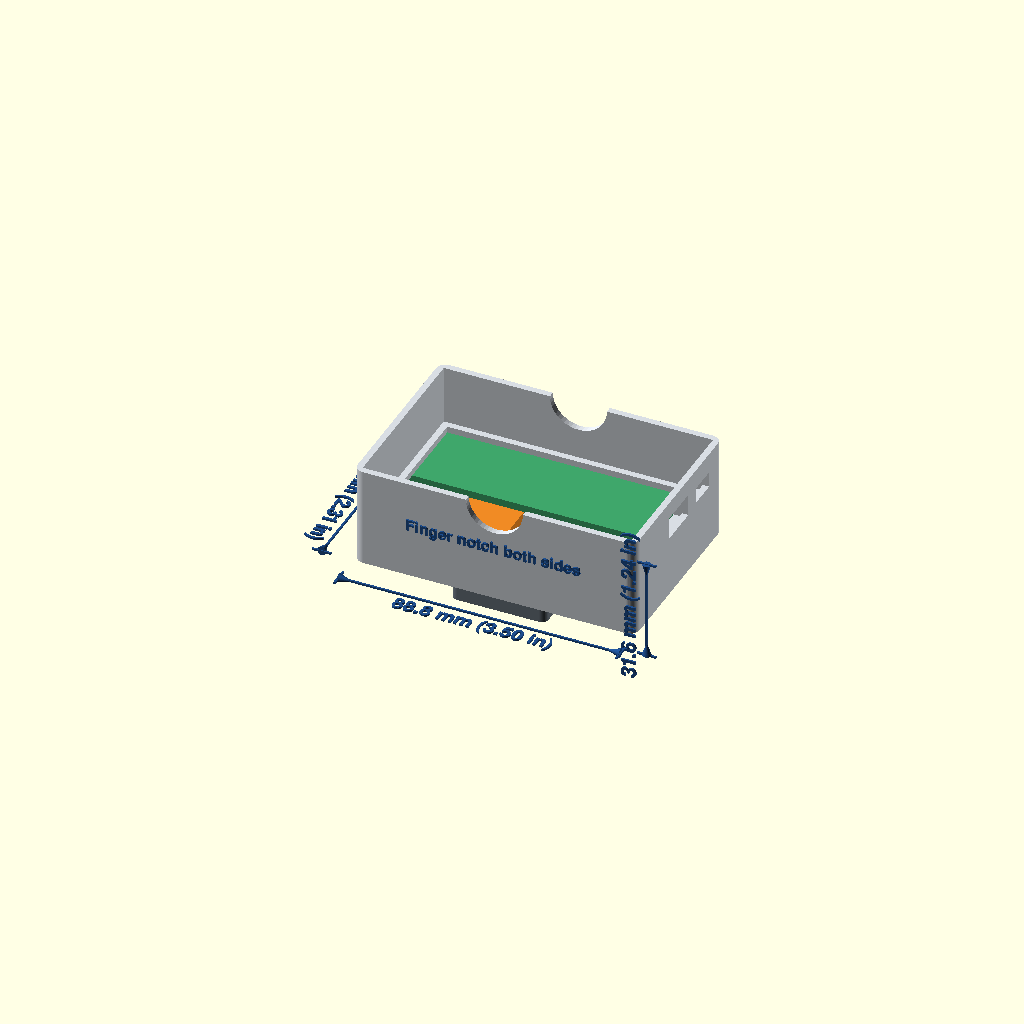
Cell 1: the model at its default parameters.
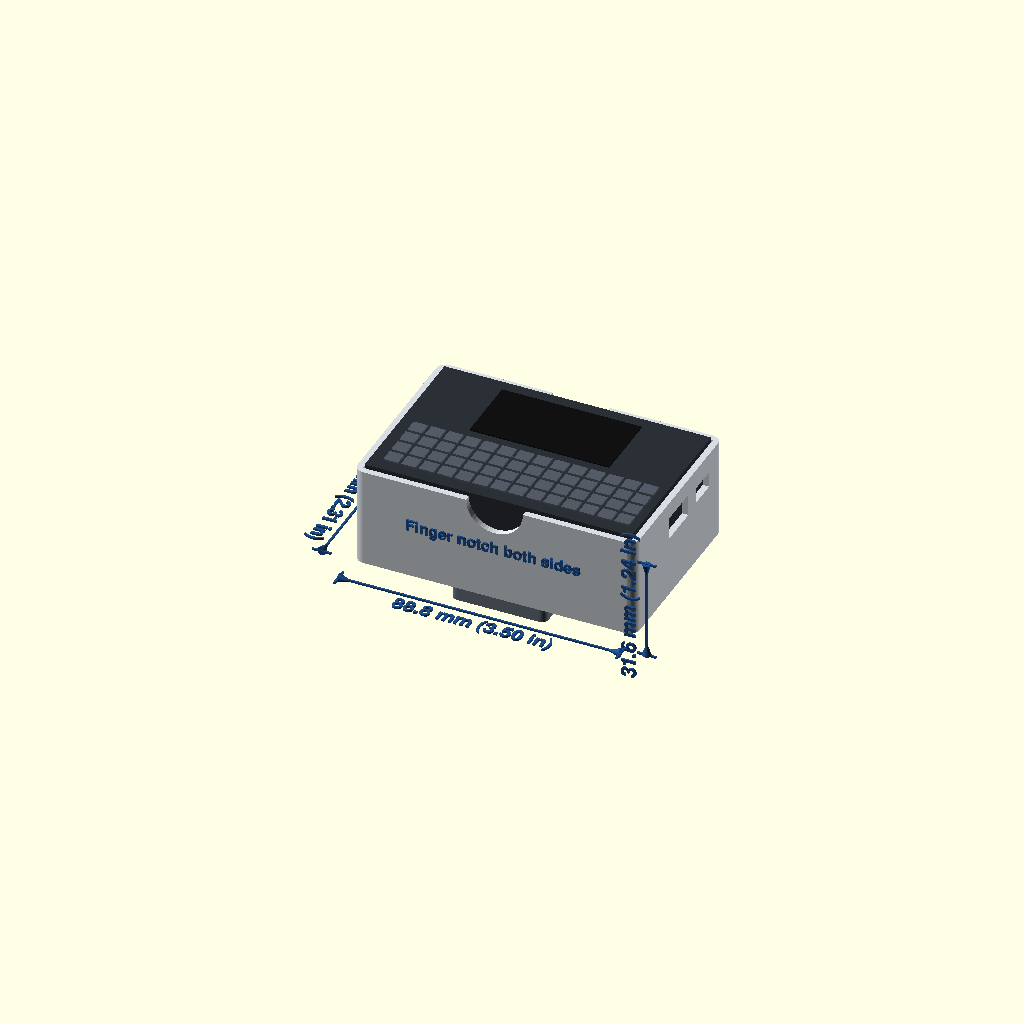
Cell 2: the same model with show_cp = true.
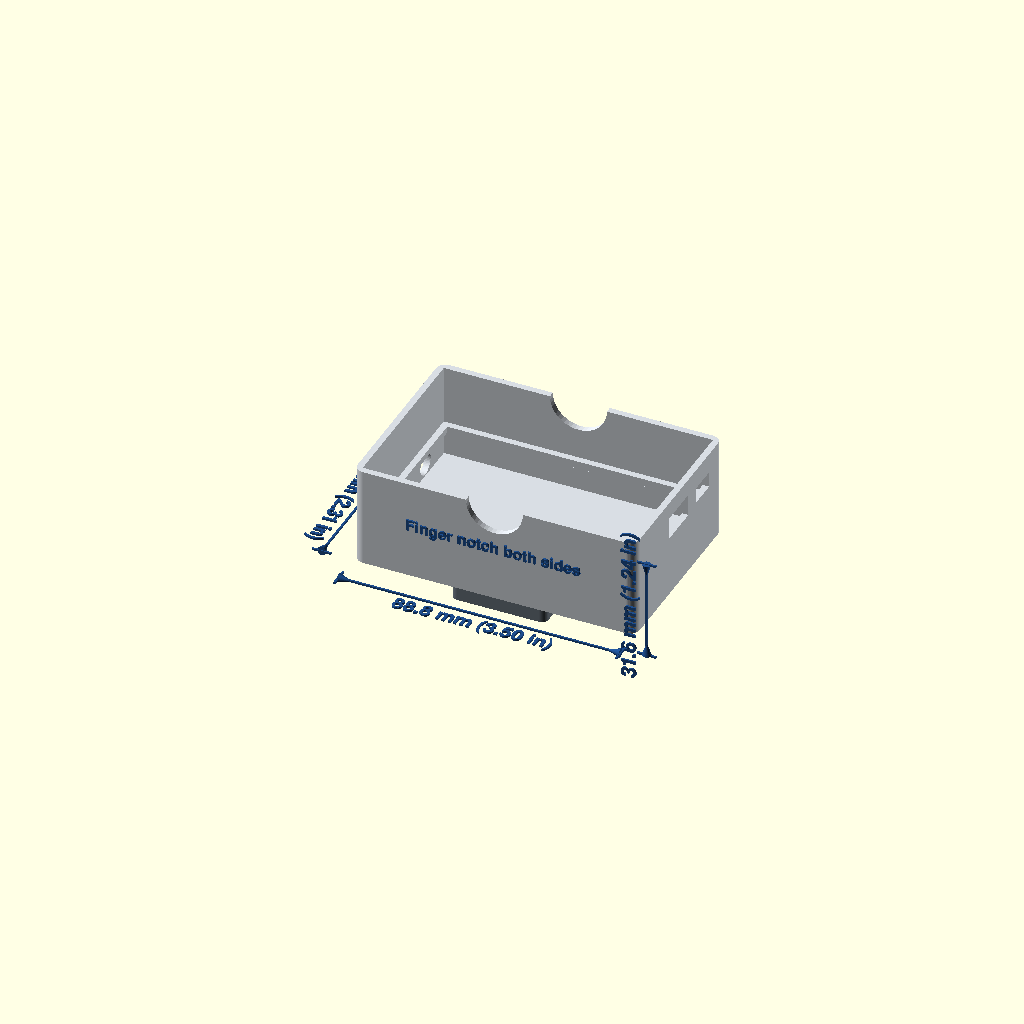
Cell 3: show_parts = false (everything else at default).
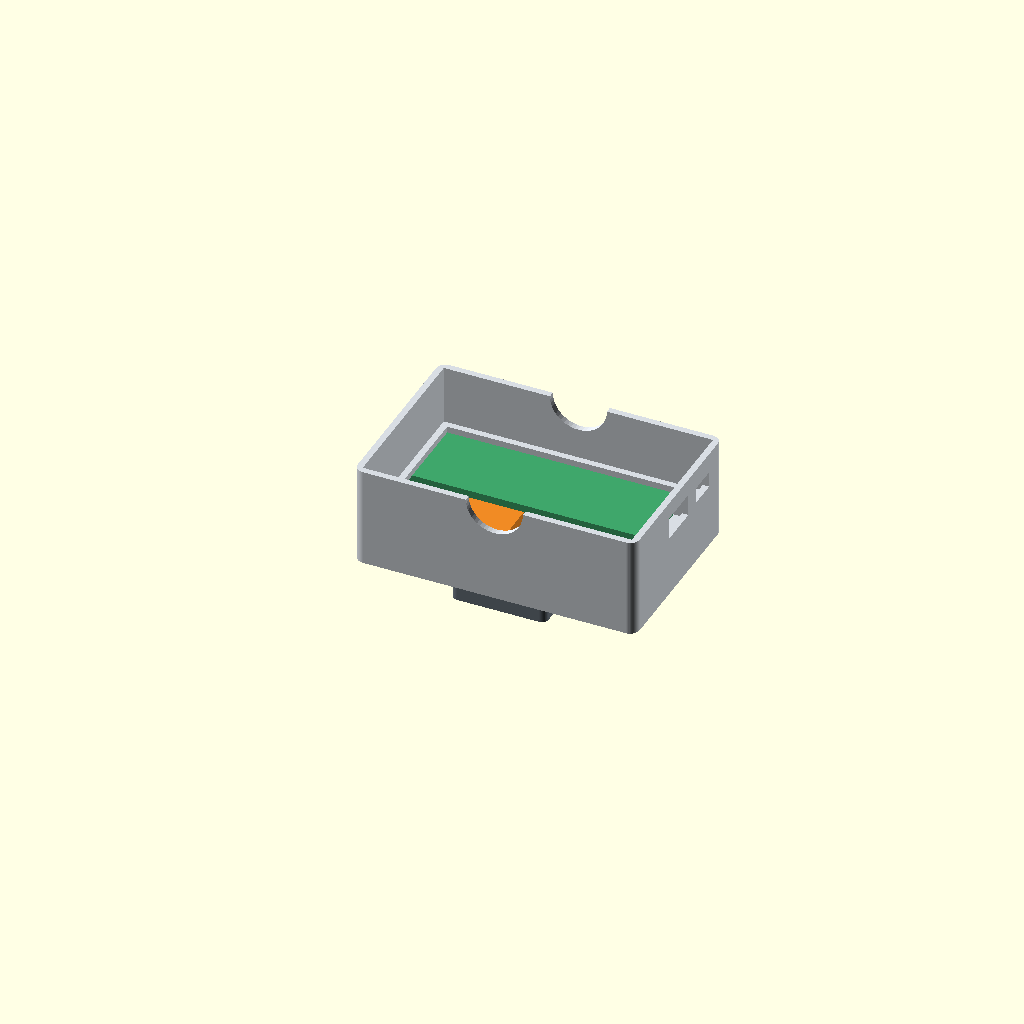
Cell 4: show_dims = false (everything else at default).
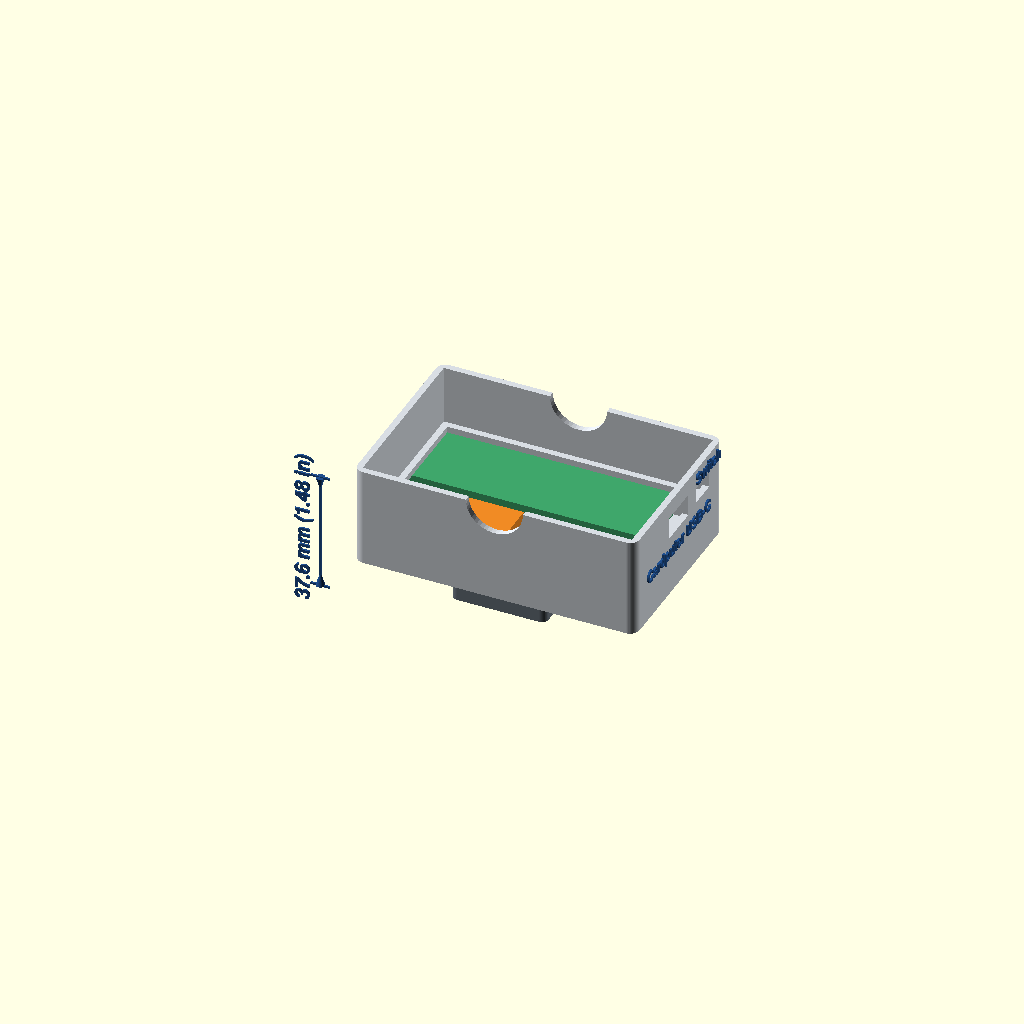
Cell 5 — dims_set set to 2, the other parameters unchanged.
One fixed orthographic camera (rotation 55°, 0°, 25°; colour scheme Cornfield) for every cell.
The OpenSCAD source (enclosure/enclosure_catm_vib.scad):
// Kent Pager: Unit CatM + Unit Vibrator belt-clip enclosure (draft).
// Matches enclosure_catm_vib_drawings.svg. Units: mm. Values marked MEASURE are guesses.
// Render options (set with -D on the command line):
show_cp    = false;  // Cardputer ghost
show_parts = true;   // Unit CatM, Unit Vibrator
show_dims  = true;   // dimension lines and labels
show_clip  = true;   // belt clip
dims_set   = 1;      // which set of dimensions to draw (1-4, one per view)
$fn = 48;

wall = 2; floor_t = 2; clear = 0.4; rim = 2; ledge_t = 2; proud = 1;
cp = [84, 54, 19.6];
pocket = [cp[0] + 2*clear, cp[1] + 2*clear];          // 84.8 x 54.8
W = pocket[0] + 2*wall; D = pocket[1] + 2*wall;       // 88.8 x 58.8
bay_h = 9; z_ledge = floor_t + bay_h; z_pocket = z_ledge + ledge_t;
H = z_pocket + cp[2] - proud;                          // 31.6
unit = [2.4, 32.4, 72, 24, 8];                         // Unit CatM x, y, w, d, h
vib  = [8, 5.4, 32, 24, 8];                            // Unit Vibrator
rail = [46, 30.4, 26, 1.6, 4];
notch_r = 9;
ant = [44.4, floor_t + 4, 3.5];                        // antenna hole y, z, r (left end) MEASURE
zc = z_pocket + cp[2]/2;
usb = [D/2, zc, 13, 7];                                // right end, MEASURE
sw  = [D/2 + 16, zc, 9, 5];                            // right end, MEASURE
clip = [W/2 - 15, D/2 - 27, 30, 54, 6];

module rrect(s, h, r) linear_extrude(h) offset(r) offset(-r) square(s);

module shell() color("#d8dde3") difference() {
  rrect([W, D], H, 3);
  translate([wall, wall, floor_t]) cube([pocket[0], pocket[1], bay_h + 0.01]);
  // chamfer under the ledge
  hull() {
    translate([wall, wall, z_ledge - 2]) cube([pocket[0], pocket[1], 0.01]);
    translate([wall + rim, wall + rim, z_ledge]) cube([pocket[0] - 2*rim, pocket[1] - 2*rim, 0.01]);
  }
  translate([wall + rim, wall + rim, z_ledge - 1]) cube([pocket[0] - 2*rim, pocket[1] - 2*rim, ledge_t + 2]);
  translate([wall, wall, z_pocket]) cube([pocket[0], pocket[1], H]);
  for (y = [0, D]) translate([W/2, y, H]) rotate([90, 0, 0]) cylinder(r = notch_r, h = 10, center = true);
  translate([-1, ant[0], ant[1]]) rotate([0, 90, 0]) cylinder(r = ant[2], h = wall + 2);
  for (c = [usb, sw]) translate([W - wall - 1, c[0] - c[2]/2, c[1] - c[3]/2]) cube([wall + 2, c[2], c[3]]);
}

module inside() {
  translate([rail[0], rail[1], floor_t - 0.01]) color("#d8dde3") cube([rail[2], rail[3], rail[4]]);
  if (show_parts) {
    translate([unit[0], unit[1], floor_t]) color("#3fa66b") cube([unit[2], unit[3], unit[4]]);
    translate([unit[0] - 1, unit[1] + unit[3]/2, floor_t + 4]) rotate([0, -90, 0]) color("gold") cylinder(r = 3.2, h = 4); // SMA
    translate([vib[0], vib[1], floor_t]) color("#f08a24") cube([vib[2], vib[3], vib[4]]);
  }
  if (show_clip) translate([clip[0], clip[1], -clip[4]]) color("#6d7680") rrect([clip[2], clip[3]], clip[4], 2);
  if (show_cp) translate([wall + clear, wall + clear, z_pocket]) {
    color("#2b2f36") cube(cp);
    // keyboard hint on top
    color("#555b66") for (i = [0:3], j = [0:13]) translate([4 + j*5.6, 4 + i*5.4, cp[2]]) cube([4.6, 4.4, 0.6]);
    color("#111") translate([20, 28, cp[2]]) cube([44, 22, 0.4]);
  }
}

/* ---------- dimensions ---------- */
dc = "#1f4e8c"; ts = 4.6;
// dimension along +x of length L, in the XY plane, text above (+y)
module dimx(L, label, flip = false, sz = ts) color(dc) {
  translate([0, -0.3, 0]) cube([L, 0.6, 0.6]);
  for (e = [[0, 0], [L, 180]]) translate([e[0], 0, 0.3]) rotate([0, 0, e[1]]) rotate([0, 90, 0]) cylinder(r1 = 1.4, r2 = 0, h = 4.5);
  for (x = [0, L]) translate([x - 0.3, -3, 0]) cube([0.6, 6, 0.6]);
  translate([L/2, flip ? -2.2 : 2.2, 0]) linear_extrude(0.6) text(label, size = sz, halign = "center", valign = flip ? "top" : "bottom", font = "Helvetica:style=Bold");
}
module dim(p, rot, L, label, flip = false, sz = ts) translate(p) rotate(rot) dimx(L, label, flip, sz);

function f2(x) = let(c = round(x * 100)) str(floor(c / 100), ".", c % 100 < 10 ? "0" : "", c % 100);
function inch(v) = str(v, " mm (", f2(v / 25.4), " in)");
module lbl(p, rot, t, sz = ts, ha = "center") color(dc) translate(p) rotate(rot)
  linear_extrude(0.6) text(t, size = sz, halign = ha, valign = "center", font = "Helvetica:style=Bold");
vert = [90, -90, 0];     // dimension running up the front face
rface = [90, 0, 90];     // text on the right end, read from outside
lface = [90, 0, -90];    // text on the left end, read from outside

module dims() {
  if (dims_set == 1) {        // front-left-top
    dim([0, -10, 0], [0, 0, 0], W, inch(W), true);
    dim([-10, D, 0], [0, 0, -90], D, inch(D), true);
    dim([W + 7, -7, 0], vert, H, inch(H));
    lbl([W/2, -0.7, H - notch_r - 5], [90, 0, 0], "Finger notch both sides", 3.6);
  }
  if (dims_set == 2) {        // front-right-top, Cardputer fitted
    dim([-7, -7, -clip[4]], vert, H + clip[4], inch(H + clip[4]));
    lbl([W + 0.7, usb[0] - 2, usb[1] - 7.5], rface, "Cardputer USB-C", 3.8);
    lbl([W + 0.7, sw[0] + 2, sw[1] + 6.5], rface, "Switch", 3.8);
  }
  if (dims_set == 3) {        // looking down inside, Cardputer removed
    dim([unit[0], unit[1] + 5, floor_t + unit[4] + 0.1], [0, 0, 0], unit[2], "Unit CatM 72 mm", false, 3.4);
    dim([unit[0] + unit[2] + 3, unit[1], floor_t + 0.1], [0, 0, 90], unit[3], "24", true, 3.4);
    dim([vib[0], vib[1] + 5, floor_t + vib[4] + 0.1], [0, 0, 0], vib[2], "Vibrator 32", false, 3.4);
    dim([vib[0] + vib[2] + 3, vib[1], floor_t + 0.1], [0, 0, 90], vib[3], "24", true, 3.4);
    lbl([rail[0] + rail[2]/2, rail[1] - 3.5, floor_t + rail[4] + 0.1], [0, 0, 0], "Rail", 3.2);
    lbl([W/2 + 21, 21, floor_t + 0.1], [0, 0, 0], "Bay 9 mm deep", 3.2);
  }
  if (dims_set == 4) {        // from below and behind
    dim([clip[0] + clip[2], clip[1] + clip[3] + 6, -clip[4]], [180, 0, 180], clip[2], "Clip 30 mm");
    dim([clip[0] - 6, clip[1], -clip[4]], [180, 0, 90], clip[3], "54 mm", true);
    lbl([W/2, D + 0.7, 12], [90, 0, 180], "Belt clip 6 mm thick, screwed to floor", 3.6);
  }
}

shell();
inside();
if (show_dims) dims();
Parameter table extracted from the source (name, type, default, range or options):
show_cp: bool, default false
show_parts: bool, default true
show_dims: bool, default true
show_clip: bool, default true
dims_set: number, default 1
cp: vector, default [84, 54, 19.6]
notch_r: number, default 9
